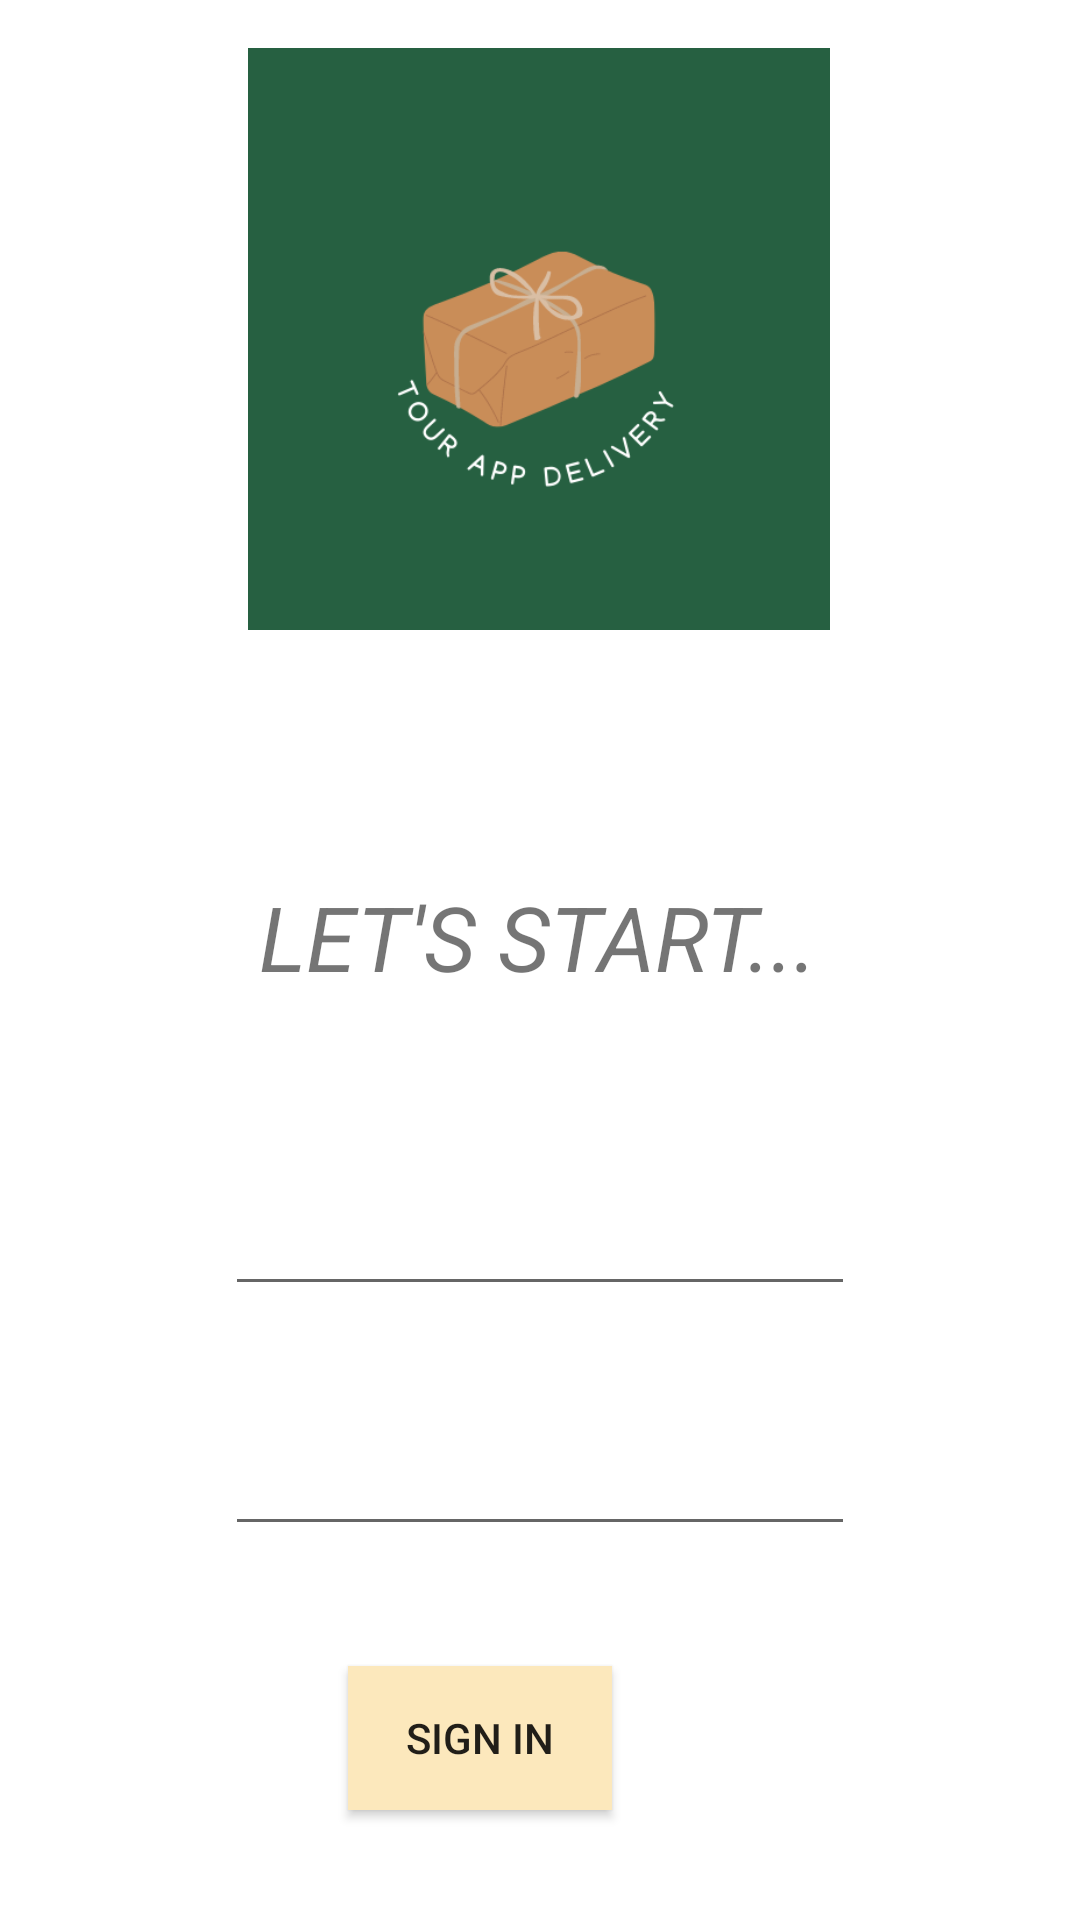

Android layout source for this screen:
<!-- AndroidManifest.xml: application theme Theme.Templateandroid -->
<!-- res/layout/fragment_list_item.xml -->
<?xml version="1.0" encoding="utf-8"?>
<layout xmlns:android="http://schemas.android.com/apk/res/android"
    xmlns:app="http://schemas.android.com/apk/res-auto"
    xmlns:tools="http://schemas.android.com/tools">

   <data>

   </data>
    <androidx.constraintlayout.widget.ConstraintLayout
        android:layout_width="match_parent"
        android:layout_height="match_parent"
        tools:context=".ui.fragments.LoginFragment">

        <TextView
            android:id="@+id/textView"
            android:layout_width="wrap_content"
            android:layout_height="wrap_content"
            android:layout_marginStart="154dp"
            android:layout_marginTop="66dp"
            android:layout_marginEnd="155dp"
            android:layout_marginBottom="55dp"
            android:text="@string/start"
            android:textAllCaps="true"
            android:textSize="30sp"
            android:textStyle="italic"
            app:layout_constraintBottom_toTopOf="@+id/editTextTextEmailAddress"
            app:layout_constraintEnd_toEndOf="parent"
            app:layout_constraintStart_toStartOf="parent"
            app:layout_constraintTop_toBottomOf="@+id/imageView" />

        <EditText
            android:id="@+id/editTextTextEmailAddress"
            android:layout_width="wrap_content"
            android:layout_height="wrap_content"
            android:layout_marginStart="91dp"
            android:layout_marginTop="55dp"
            android:layout_marginEnd="91dp"
            android:ems="10"
            android:inputType="textEmailAddress"
            android:minHeight="48dp"
            app:layout_constraintEnd_toEndOf="parent"
            app:layout_constraintStart_toStartOf="parent"
            app:layout_constraintTop_toBottomOf="@+id/textView"
            tools:ignore="SpeakableTextPresentCheck,SpeakableTextPresentCheck" />

        <EditText
            android:id="@+id/editTextNumberPassword"
            android:layout_width="wrap_content"
            android:layout_height="wrap_content"
            android:layout_marginStart="91dp"
            android:layout_marginTop="32dp"
            android:layout_marginEnd="91dp"
            android:ems="10"
            android:inputType="numberPassword"
            android:minHeight="48dp"
            app:layout_constraintEnd_toEndOf="parent"
            app:layout_constraintStart_toStartOf="parent"
            app:layout_constraintTop_toBottomOf="@+id/editTextTextEmailAddress"
            tools:ignore="SpeakableTextPresentCheck" />

        <ImageView
            android:id="@+id/imageView"
            android:layout_width="194dp"
            android:layout_height="226dp"
            android:layout_marginStart="99dp"
            android:layout_marginTop="0dp"
            android:layout_marginEnd="100dp"
            app:layout_constraintEnd_toEndOf="parent"
            app:layout_constraintStart_toStartOf="parent"
            app:layout_constraintTop_toTopOf="parent"
            app:srcCompat="@drawable/new_logo" />

        <Button
            android:id="@+id/sign_in"
            android:layout_width="wrap_content"
            android:layout_height="wrap_content"
            android:layout_marginTop="40dp"
            android:layout_marginEnd="156dp"
            android:background="@color/beige"
            android:text="Sign in"
            app:layout_constraintEnd_toEndOf="parent"
            app:layout_constraintTop_toBottomOf="@+id/editTextNumberPassword"
            tools:ignore="OnClick" />
    </androidx.constraintlayout.widget.ConstraintLayout>
</layout>
<!-- resources referenced by this layout -->
<resources>
  <color name="beige">#FCE8BC</color>
  <!-- drawable new_logo: png bitmap (drawable, 22639 bytes) -->
  <string name="start">Let\'s start...</string>
  <style name="Theme.Templateandroid" parent="Theme.MaterialComponents.DayNight.DarkActionBar">
          
          <item name="colorPrimary">#266041</item>
          <item name="colorOnPrimary">@color/white</item>
          
          <item name="colorSecondary">@color/teal_200</item>
          <item name="colorSecondaryVariant">@color/teal_700</item>
          <item name="colorOnSecondary">@color/black</item>
          
          <item name="android:statusBarColor" tools:targetApi="l">#266041</item>
          
  
      </style>
  <color name="white">#FFFFFFFF</color>
  <color name="teal_200">#FF03DAC5</color>
  <color name="teal_700">#FF018786</color>
  <color name="black">#FF000000</color>
</resources>
